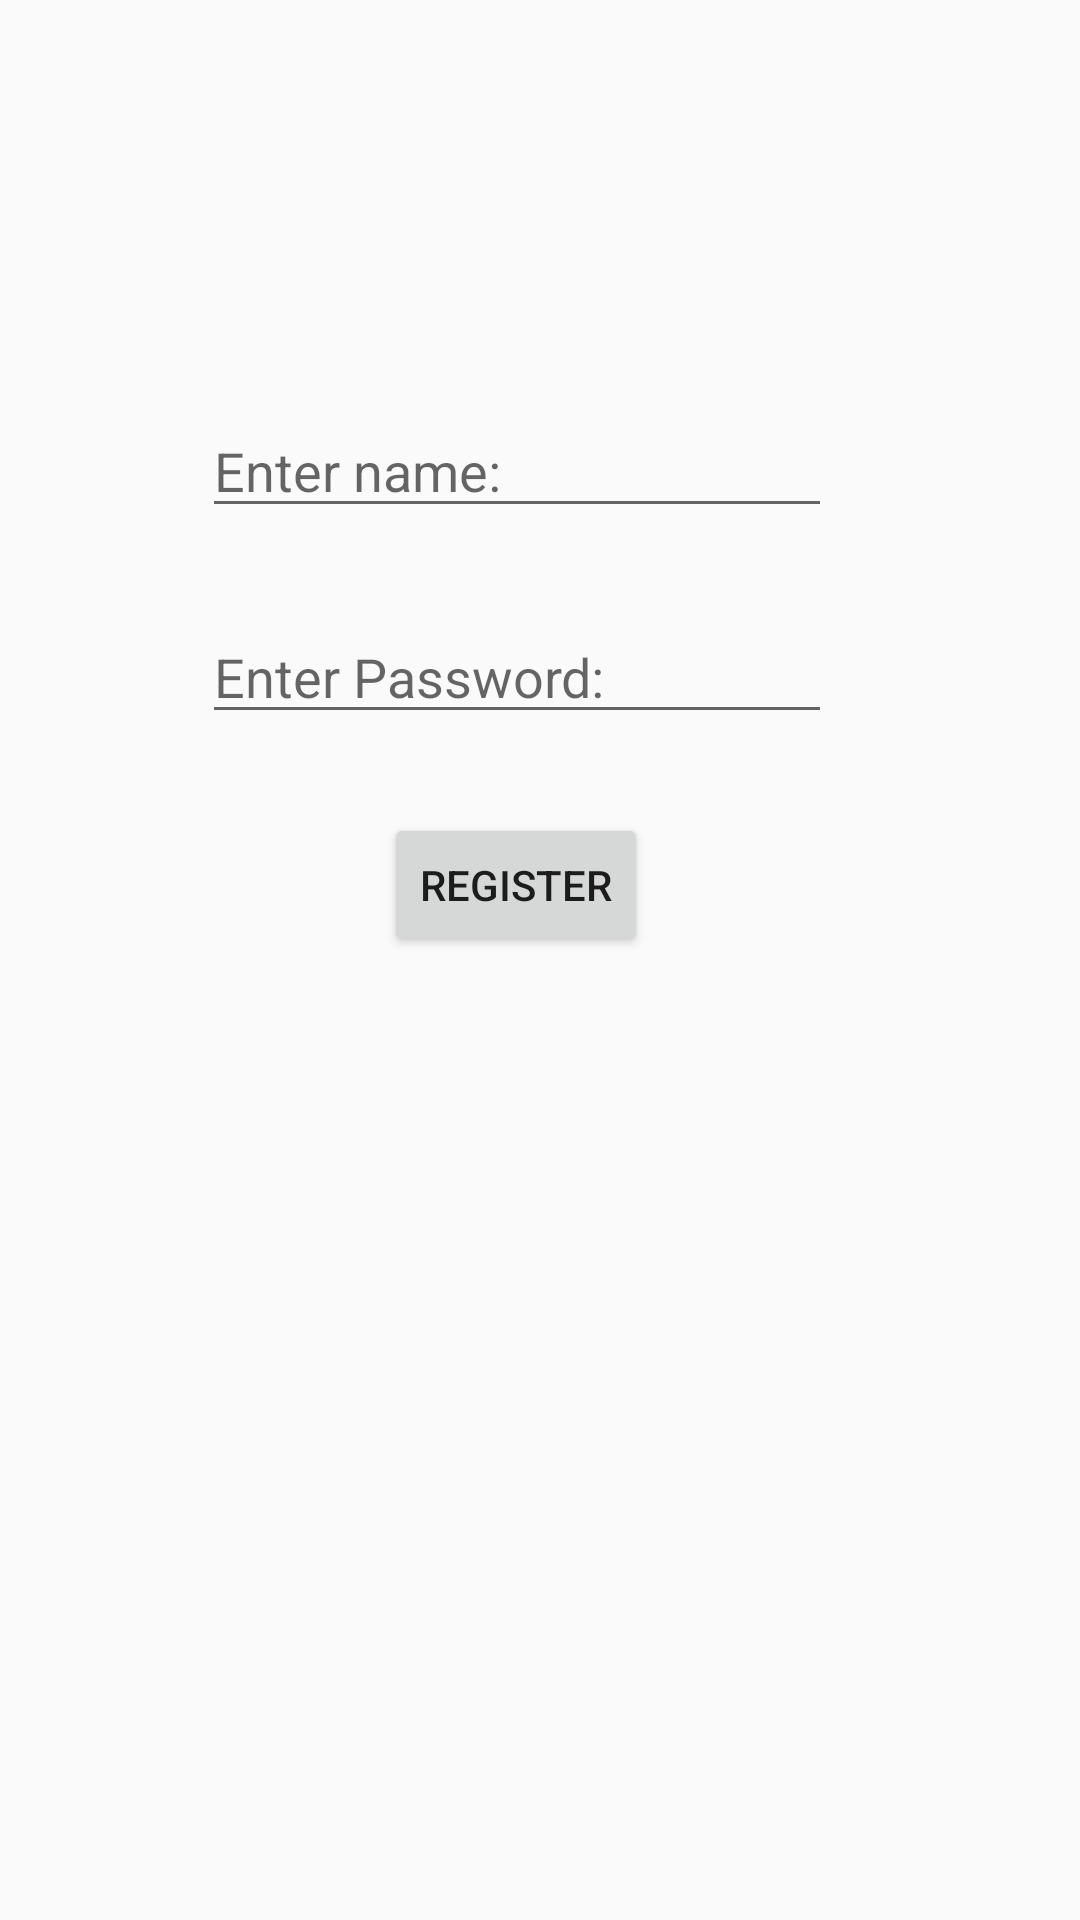

Here is an Android app screen rendered from its layout file. Give the layout XML and the strings, colors and styles it references.
<!-- AndroidManifest.xml: application theme Theme.Default -->
<!-- res/layout/activity_registration.xml -->
<?xml version="1.0" encoding="utf-8"?>
<androidx.constraintlayout.widget.ConstraintLayout xmlns:android="http://schemas.android.com/apk/res/android"
    xmlns:app="http://schemas.android.com/apk/res-auto"
    xmlns:tools="http://schemas.android.com/tools"
    android:layout_width="match_parent"
    android:layout_height="match_parent"
    tools:context=".ui.RegistrationActivity">

    <EditText
        android:id="@+id/etRegName"
        android:layout_width="wrap_content"
        android:layout_height="wrap_content"
        android:ems="10"
        android:hint="Enter name: "
        android:inputType="textPersonName"
        app:layout_constraintBottom_toBottomOf="parent"
        app:layout_constraintEnd_toEndOf="parent"
        app:layout_constraintHorizontal_bias="0.449"
        app:layout_constraintStart_toStartOf="parent"
        app:layout_constraintTop_toTopOf="parent"
        app:layout_constraintVertical_bias="0.225" />

    <EditText
        android:id="@+id/etRegPassword"
        android:layout_width="wrap_content"
        android:layout_height="wrap_content"
        android:ems="10"
        android:hint="Enter Password:"
        android:inputType="textPassword"
        app:layout_constraintBottom_toBottomOf="parent"
        app:layout_constraintEnd_toEndOf="parent"
        app:layout_constraintHorizontal_bias="0.449"
        app:layout_constraintStart_toStartOf="parent"
        app:layout_constraintTop_toBottomOf="@+id/etRegName"
        app:layout_constraintVertical_bias="0.065" />

    <Button
        android:id="@+id/btnRegister"
        android:layout_width="wrap_content"
        android:layout_height="wrap_content"
        android:text="Register"
        app:layout_constraintBottom_toBottomOf="parent"
        app:layout_constraintEnd_toEndOf="parent"
        app:layout_constraintHorizontal_bias="0.47"
        app:layout_constraintStart_toStartOf="parent"
        app:layout_constraintTop_toBottomOf="@+id/etRegPassword"
        app:layout_constraintVertical_bias="0.076" />
</androidx.constraintlayout.widget.ConstraintLayout>
<!-- resources referenced by this layout -->
<resources>
  <style name="Theme.Default" parent="Theme.AppCompat.Light.DarkActionBar">
          <item name="colorPrimary">#161616</item>
          <item name="colorPrimaryDark">@color/black_coffee</item>
          <item name="colorAccent">@color/teal_200</item>
          <item name="android:navigationBarColor">@color/black</item>
          <item name="android:windowDrawsSystemBarBackgrounds">false</item>
          <item name="android:statusBarColor">@color/black_coffee</item>
      </style>
  <color name="black_coffee">#342E37</color>
  <color name="teal_200">#FF03DAC5</color>
  <color name="black">#FF000000</color>
</resources>
